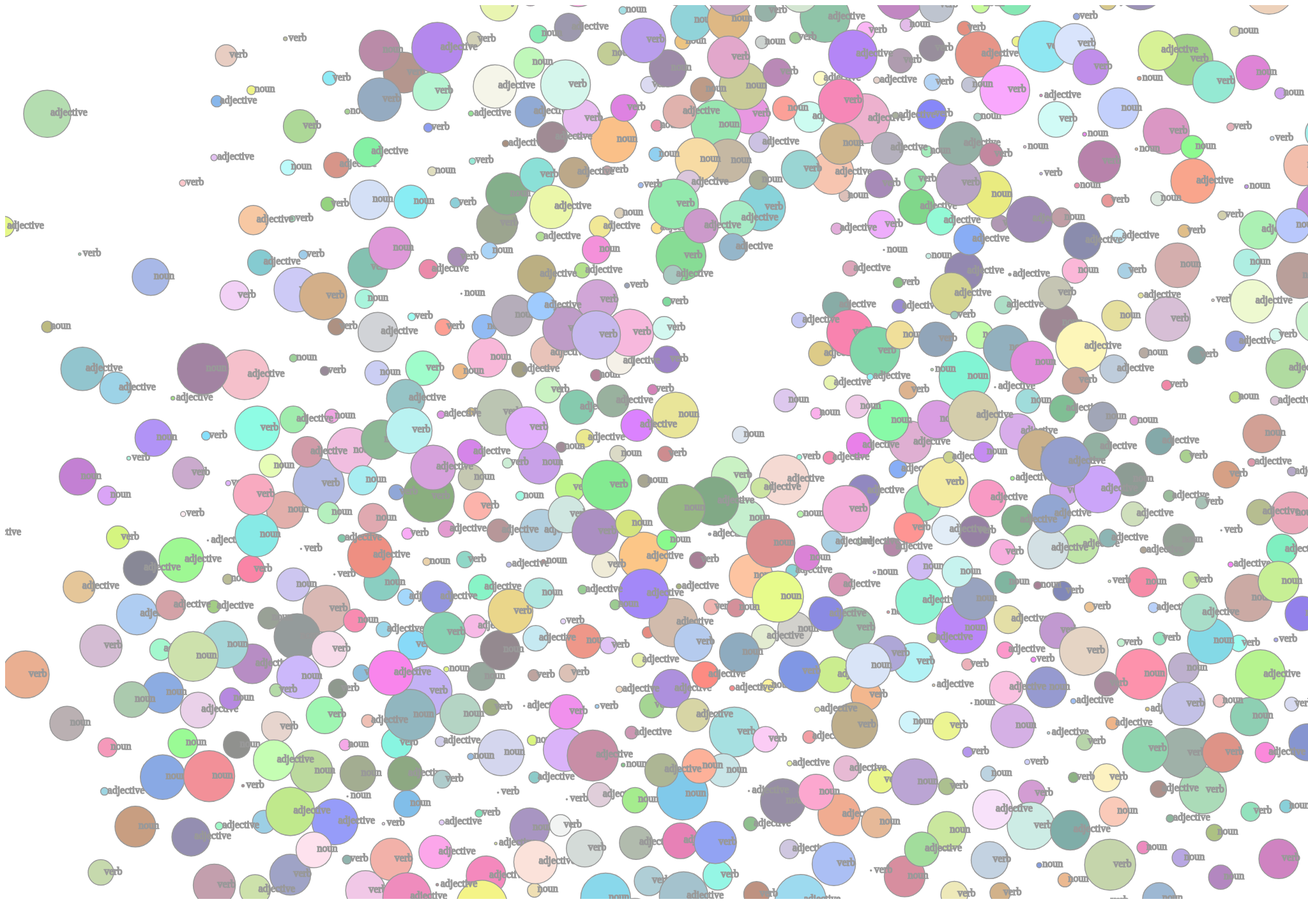
D3 v3 page, settled after 480 driven frames (8 s of simulated time); the page loaded 1 data file(s).


// ── javascript/node_test_2.js
/**
 * Created by psmuts on 3/3/14.
 */
$( document ).ready(function(){

    var tick_counter = 1
    var data;
    var width = 2400
    var height = 1400

    var svg = d3.select("body").append("svg")
        .attr("width", width)
        .attr("height", height);

    var force = d3.layout.force()  //variable assinged to function.
        .gravity(.03)
        .charge(-6000)
        .linkDistance(200)
        .size([width, height])
        .linkStrength(function(d) {return d.value /100 })  //use to determine closeness for types of relations.
        .friction([.3])
        .alpha([.8])


        d3.json("test_3.json", function(error,famJSON) {
            if (error) return alert (error);
            force
                .nodes(famJSON.nodes)  //nodes are defined in d3.  nodes in json is arbitrary name
                .links(famJSON.links)  //links are defined in d3.  links in json is arbritrary.  but there is a nodes arrage in the json ditto the links.
                .start();


            var link = svg.selectAll(".link")  // link lines are alone hre.  but could build a g container as well to add text.  assigned to .link class
                //.data(famJSON.links)
                //.enter().append("line")
                //.attr("class", "link")
            //.attr("fill", "#000");  //would be cool to code link based on type of relation


            var node = svg.selectAll(".node")  //build container for node (g) and assign them all to .node class
                .data(famJSON.nodes)
                .enter().append("g")
                .attr("class", "node")
                .call(force.drag);   //turns off dragability

            node.append("circle")  //add shape or image to container to visually represent the node .attr("class", "nodecircle")  //this is me messing around with classhere  works so now circle is external class.
                .on("mouseover", node_mouseover)
                .on("mouseout", node_mouseout)
                .attr("cx", -5)
                .attr("cy", -3)
                .attr("r", function(d) {return d.radi})
                .attr("fill", function (d) {return generateRandomColor()})  //added parameter.

            /*	  //if you want mages.
             node.append("image")
             .attr("xlink:href", "https://github.com/favicon.ico")
             .attr("x", -8)
             .attr("y", -8)
             .attr("width", 16)
             .attr("height", 16);
             */
            node.append("text")  //add text to node
                .attr("dx", 0)
                .attr("dy", 0)
                //.attr("fill" , "Red")  //create function to return color based on data.  Ditto for size.
                .text(function(d) { return d.word });  //name is key in the json file, return is the value.

            force.on("tick", function() {  //I think I have to mess around in here to ge them to not overlap.
                link.attr("x1", function(d) { return d.source.x })
                    .attr("y1", function(d) { return d.source.y })
                    .attr("x2", function(d) { return d.target.x })
                    .attr("y2", function(d) { return d.target.y });
                node.attr("transform", function(d) { return "translate(" + d.x + "," + d.y + ")"; })
                    //.attr("transform", function(d) { return "translate(" + (d.radi / 5)* Math.random()/100000 + ")"});
                test_func()
                force.start()
            });


    //while (keepmoving == 1) {

    function startForce(){
        //force.start()
        //use the index of the circle array to play with radius.  let d3.force engine handle physics.
        //this should also check for new words in cloud.
        //d3.selectAll("circle").transition().duration(3000).attr("r", Math.random() * 40)
        force
            .gravity(Math.random())
            .charge(Math.random() * -4000)
            .linkDistance(Math.random() * 100)
            //.size([width, height])
            .linkStrength(function(d) {return d.value /100 })  //use to determine closeness for types of relations.
            //.friction([.65])
            .friction([Math.random()])
            .alpha([.5])
        force.start()
        //console.log(force.charge)
        //console.log(force.linkDistance)
        //force.stop();
    }


    function test_func(){
        //node.attr("r", Math.random() * 100)
        //loop through collection of all present nodes...
        //need to loop through all circles, get current radius of all existing and shape them.
        //based on some algo
        if (tick_counter % 10 == 0) {
            d3.selectAll("circle").transition().duration(4000).attr("fill", generateRandomColor())
        }
        if (tick_counter == 20) {
            startForce()
            tick_counter = 0
            //d3.selectAll("circle").attr("r", Math.random() * 100)
            //d3.selectAll("circle").transition().duration(7000).attr("fill", generateRandomColor())
            //force.start()
            //could add delay
            //console.log (d3.selectAll("circle").attr("r"))
        }
        tick_counter ++
        //add counter to look for new data and reload nodes.  check on cycle, something.  real time.
        //console.log(tick_counter)
        //consider adding events to svg, timer to control this ... all doable.
    }
    function generateRandomColor(){

        var r = (Math.round(Math.random()* 127) + 127).toString(16);
        var g = (Math.round(Math.random()* 127) + 127).toString(16);
        var b = (Math.round(Math.random()* 127) + 127).toString(16);
        return '#' + r + g + b;

    }

    function node_mouseover(d) {

        console.log("Node mouseover")
        console.log(d.radi)
        //will be able to add popups here.
        //d3.select(this).transition().duration(250).attr("r", "40px")
        d3.select(this).transition().duration(250).attr("r", (200))
    }

    function node_mouseout(d) {

        console.log("Node mouseover")
        console.log(this)
        //will be able to add popups here.
        d3.select(this).transition().duration(250).attr("r", (d.radi))
    }
    });

});

### data: test_3.json
{
 "nodes": [
  {
   "type": "0",
   "word": "noun",
   "radi": "3"
  },
  {
   "type": "1",
   "word": "verb",
   "radi": "29"
  },
  {
   "type": "2",
   "word": "adjective",
   "radi": "39"
  },
  {
   "type": "0",
   "word": "noun",
   "radi": "34"
  },
  {
   "type": "1",
   "word": "verb",
   "radi": "34"
  },
  {
   "type": "2",
   "word": "adjective",
   "radi": "5"
  },
  {
   "type": "0",
   "word": "noun",
   "radi": "10"
  },
  {
   "type": "1",
   "word": "verb",
   "radi": "21"
  },
  "... 992 more items"
 ],
 "links": [
  {
   "source": 0,
   "target": 1,
   "value": 216
  },
  {
   "source": 0,
   "target": 2,
   "value": 3
  },
  {
   "source": 0,
   "target": 0,
   "value": 8
  },
  {
   "source": 0,
   "target": 1,
   "value": 1
  },
  {
   "source": 0,
   "target": 0,
   "value": 3
  },
  {
   "source": 0,
   "target": 2,
   "value": 1
  },
  {
   "source": 1,
   "target": 0,
   "value": 147
  },
  {
   "source": 1,
   "target": 1,
   "value": 7
  },
  "... 5,992 more items"
 ]
}